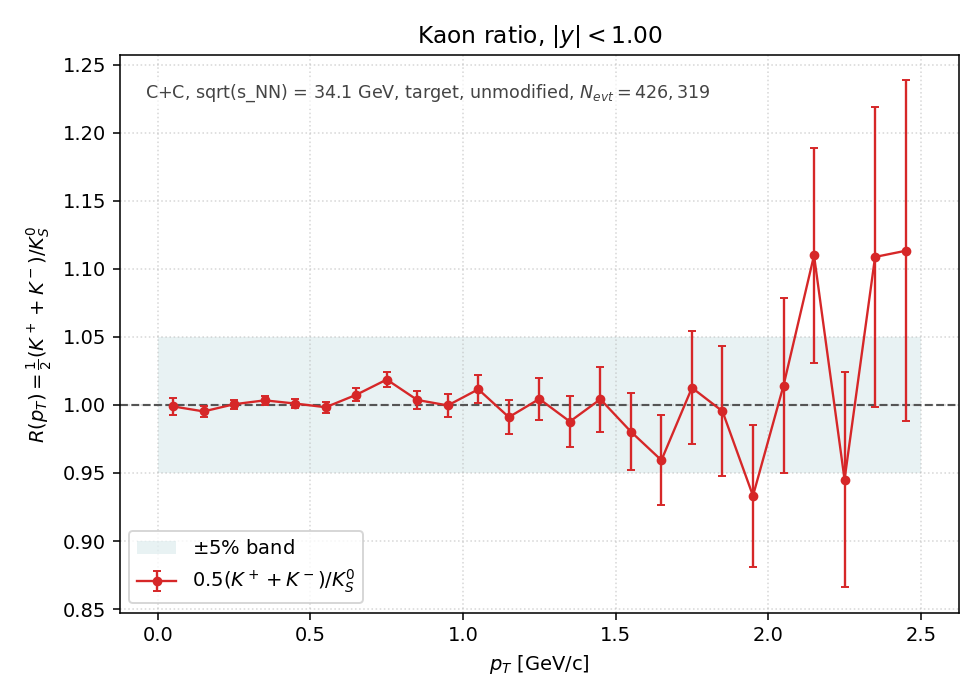

The file beside this chart, header and first rows:
pt_lo, pt_hi, pt_center, K+, K-, K0S, R, R_err
0.0000, 0.1000, 0.0500, 27339, 22826, 2.510900e+04, 9.989446e-01, 6.305817e-03
0.1000, 0.2000, 0.1500, 71793, 61542, 6.698500e+04, 9.952601e-01, 3.850032e-03
0.2000, 0.3000, 0.2500, 95147, 80725, 8.788800e+04, 1.000546e+00, 3.374528e-03
0.3000, 0.4000, 0.3500, 96326, 81690, 8.870700e+04, 1.003393e+00, 3.366082e-03
0.4000, 0.5000, 0.4500, 84591, 70869, 7.764850e+04, 1.001050e+00, 3.591494e-03
0.5000, 0.6000, 0.5500, 66679, 55947, 6.141550e+04, 9.983310e-01, 4.030111e-03
0.6000, 0.7000, 0.6500, 49548, 41678, 4.527500e+04, 1.007465e+00, 4.726013e-03
0.7000, 0.8000, 0.7500, 35696, 29593, 3.204550e+04, 1.018692e+00, 5.664453e-03
0.8000, 0.9000, 0.8500, 24159, 19832, 2.191500e+04, 1.003673e+00, 6.773668e-03
0.9000, 1, 0.9500, 15932, 13383, 1.466250e+04, 9.996590e-01, 8.256289e-03
1, 1.1, 1.05, 10688, 8796, 9.631000e+03, 1.011525e+00, 1.027781e-02
1.1, 1.2, 1.15, 6926, 5659, 6.349500e+03, 9.910229e-01, 1.246508e-02
1.2, 1.3, 1.25, 4636, 3714, 4.156500e+03, 1.004451e+00, 1.556264e-02
1.3, 1.4, 1.35, 3013, 2414, 2.747000e+03, 9.878049e-01, 1.890506e-02
1.4, 1.5, 1.45, 2016, 1559, 1.780000e+03, 1.004213e+00, 2.377716e-02
1.5, 1.6, 1.55, 1339, 1058, 1.222500e+03, 9.803681e-01, 2.817916e-02
1.6, 1.7, 1.65, 1002, 651, 8.615000e+02, 9.593732e-01, 3.303009e-02
1.7, 1.8, 1.75, 686, 514, 5.925000e+02, 1.012658e+00, 4.147222e-02
1.8, 1.9, 1.85, 524, 336, 4.320000e+02, 9.953704e-01, 4.794543e-02
1.9, 2, 1.95, 368, 247, 3.295000e+02, 9.332322e-01, 5.232318e-02
2, 2.1, 2.05, 316, 182, 2.455000e+02, 1.014257e+00, 6.450458e-02
2.1, 2.2, 2.15, 240, 174, 1.865000e+02, 1.109920e+00, 7.923632e-02
2.2, 2.3, 2.25, 172, 104, 1.460000e+02, 9.452055e-01, 7.935137e-02
2.3, 2.4, 2.35, 140, 74, 9.650000e+01, 1.108808e+00, 1.100698e-01
2.4, 2.5, 2.45, 114, 53, 7.500000e+01, 1.113333e+00, 1.252423e-01
